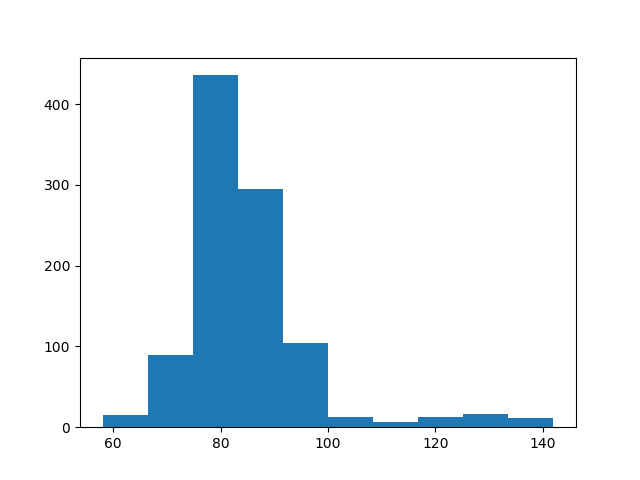

Source data for this figure (header and first rows):
count, value
0, 119
1, 84
2, 71
3, 73
4, 76
5, 77
6, 88
7, 87
8, 83
9, 86
10, 78
11, 77
12, 83
13, 78
14, 101
15, 93
16, 99
17, 85
18, 76
19, 85
20, 84
21, 88
22, 85
23, 86
24, 83
25, 93
26, 84
27, 81
28, 79
29, 84
30, 79
31, 84
32, 83
33, 93
34, 96
35, 135
36, 84
37, 75
38, 83
39, 84
40, 82
41, 95
42, 71
43, 79
44, 69
45, 79
46, 94
47, 80
48, 82
49, 76
50, 80
51, 79
52, 87
53, 84
54, 84
55, 71
56, 140
57, 87
58, 82
59, 76
... 940 more rows
